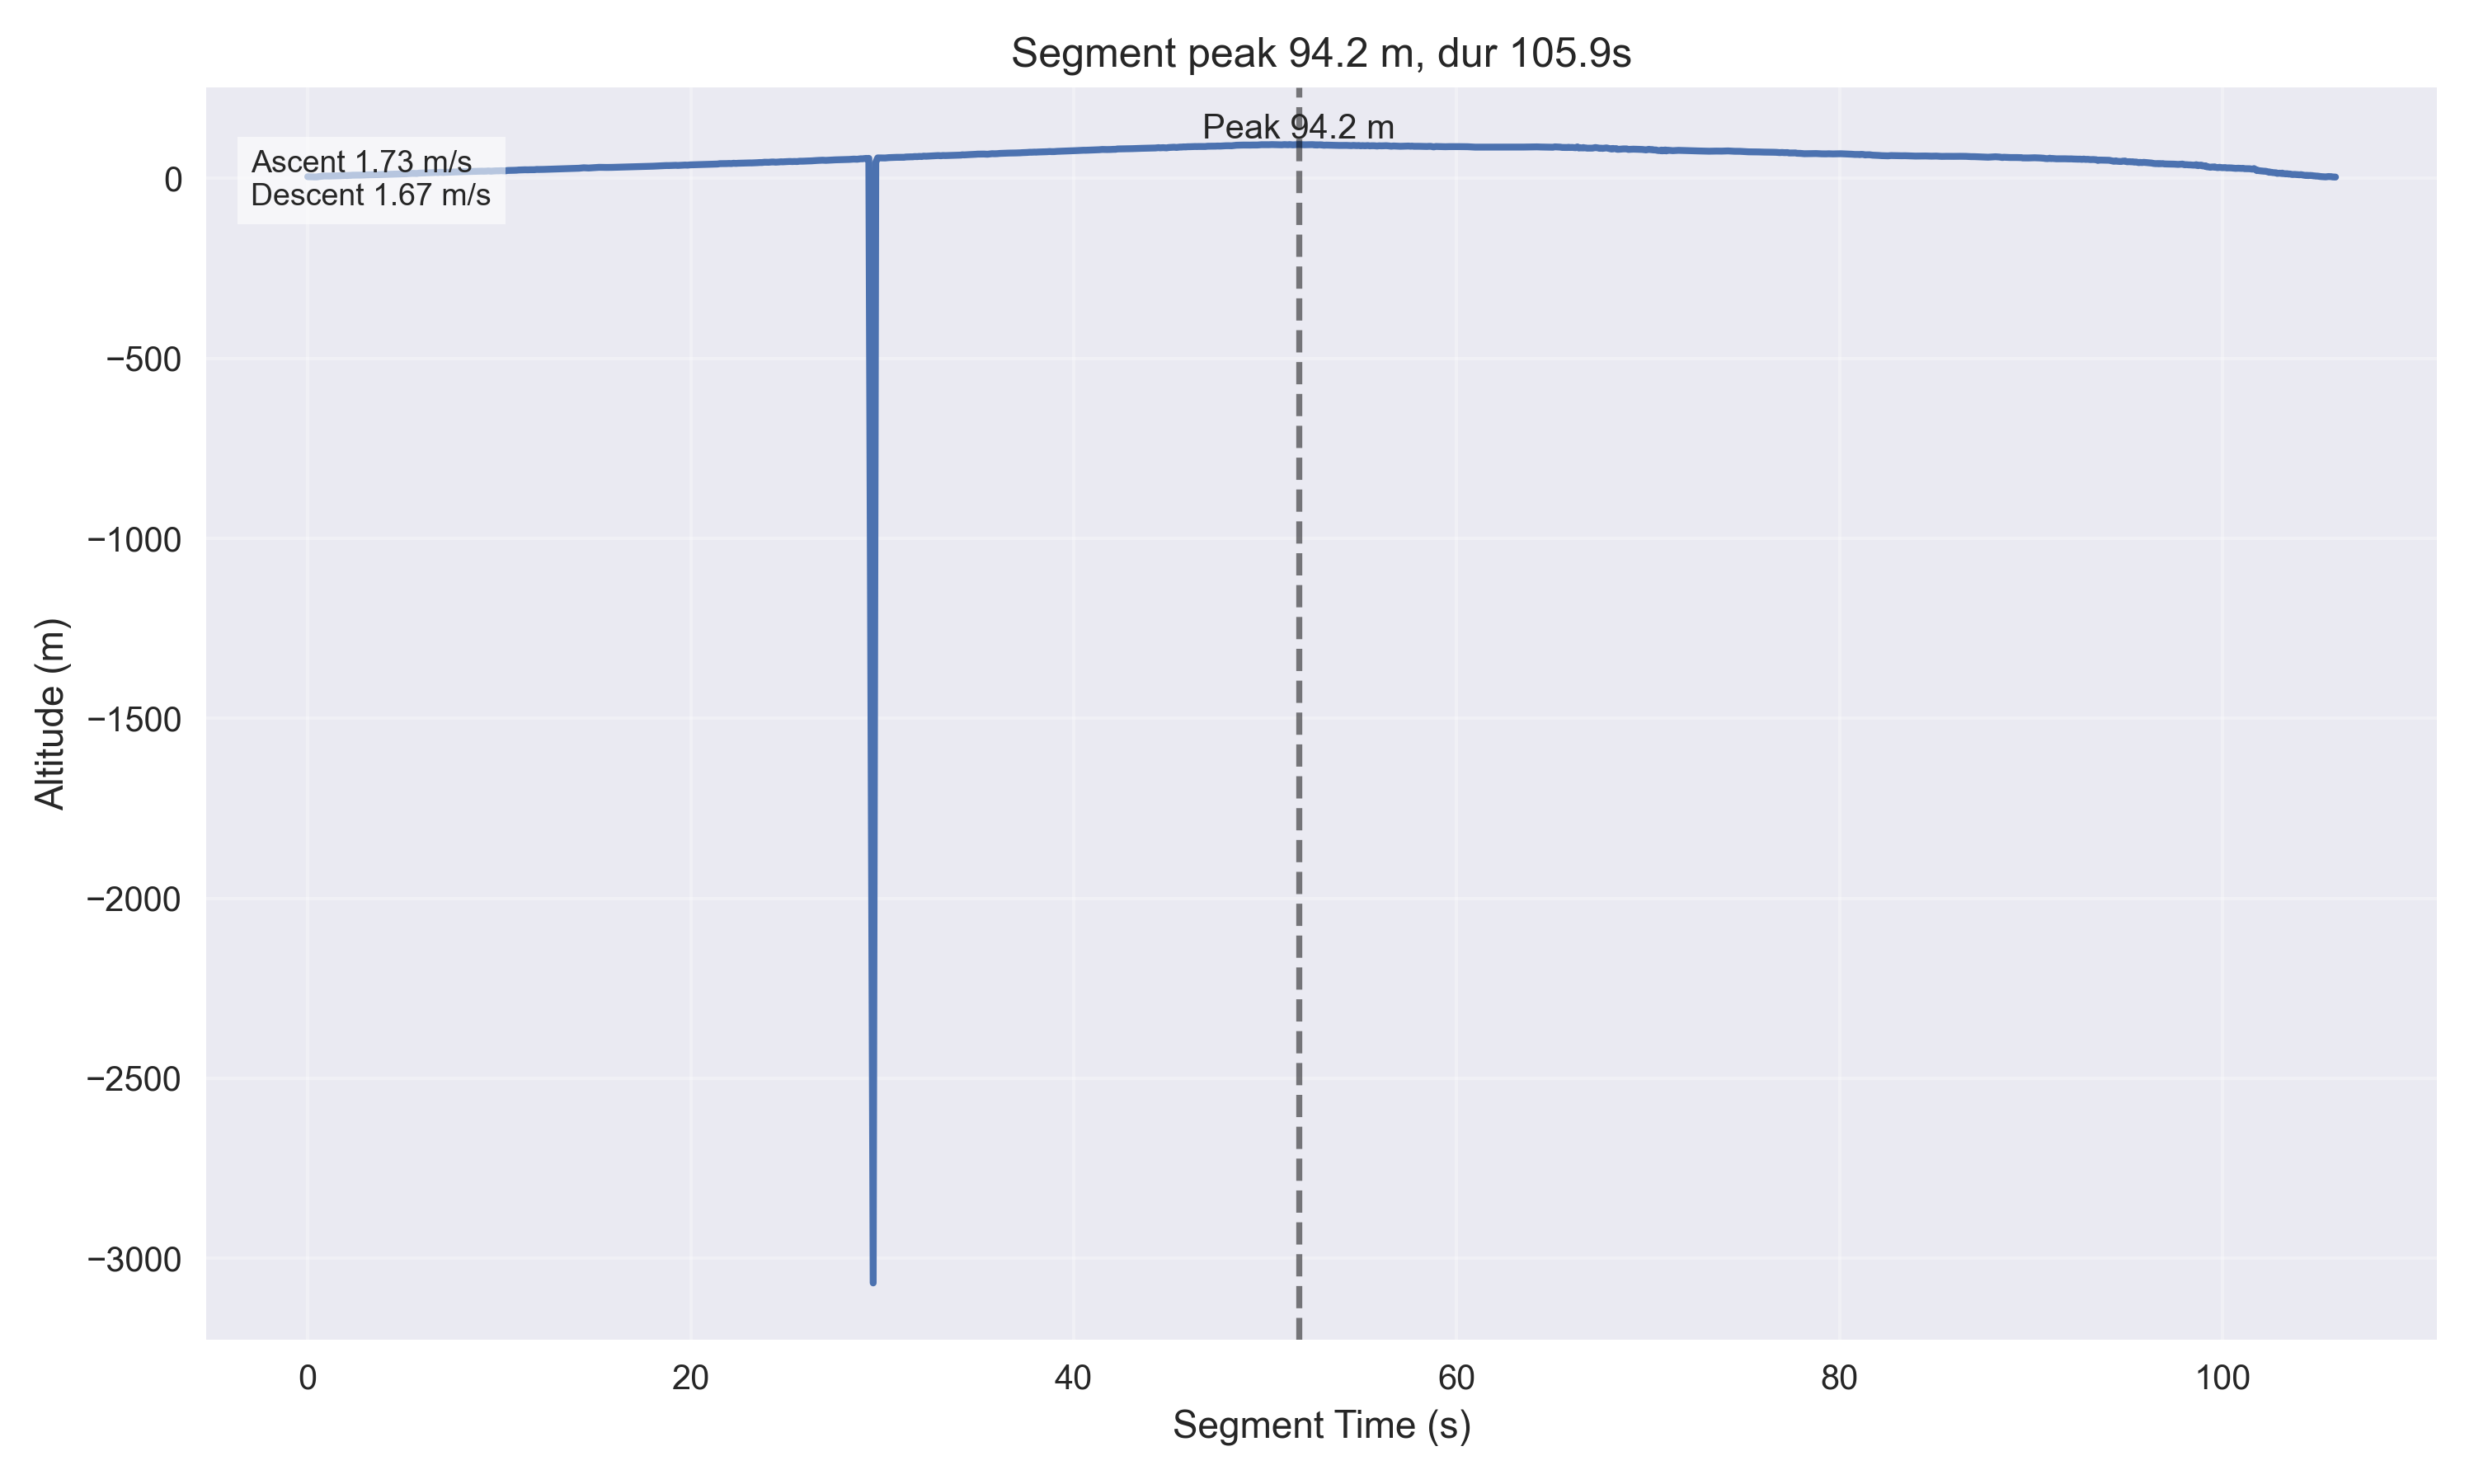

The file beside this chart, header and first rows:
timestamp, iso_timestamp, record_number, operation_mode, state, ax, ay, az, pitch, roll, gx, gy, gz, latitude, longitude, gps_altitude, gps_time, pressure, temperature, agl_altitude, velocity, pyro1_state, pyro2_state, battery_voltage
2025-08-07 15:48:37.050833, 2025-08-07T15:48:37.050833, 1658, 0, 0, -0.06, -0.05, 0.92, 36.37, 14.9, -15.46, -31.92, -2.2, -1.106, 36.98, 1547, 12483600, 845.1, 28.98, 4.85, 0, 0, 0, 0
2025-08-07 15:48:37.410442, 2025-08-07T15:48:37.410442, 1662, 0, 0, 0.0, -0.19, 0.85, 27.52, -9.59, -32.77, 58.99, 20.09, -1.106, 36.98, 1547, 12483600, 845.2, 28.99, 4.1, 0, 0, 0, 0
2025-08-07 15:48:37.552755, 2025-08-07T15:48:37.552755, 1667, 0, 0, -0.78, 0.09, 0.92, 15.24, 1.07, -14.6, -3.23, 28.38, -1.106, 36.98, 1547, 12483600, 845.2, 29.0, 4.21, 0, 0, 0, 0
2025-08-07 15:48:37.617519, 2025-08-07T15:48:37.617519, 1680, 0, 0, -0.31, -0.23, 1.11, -32.5, -10.97, -25.46, -78.75, 10.06, -1.106, 36.98, 1547, 12483700, 845.1, 28.99, 5.08, 0, 0, 0, 0
2025-08-07 15:48:37.906352, 2025-08-07T15:48:37.906352, 1711, 0, 0, -0.97, -0.18, 0.92, 31.74, 5.34, 4.36, 21.65, 38.08, -1.106, 36.98, 1548, 12483700, 844.9, 28.98, 6.71, 0, 0, 0, 0
2025-08-07 15:48:38.199203, 2025-08-07T15:48:38.199203, 1719, 0, 0, -1.02, 0.14, 0.79, -15.12, -16.08, -15.49, -44.3, -48.75, -1.106, 36.98, 1548, 12483800, 844.9, 28.98, 6.56, 0, 0, 0, 0
2025-08-07 15:48:38.658226, 2025-08-07T15:48:38.658226, 1737, 0, 0, -0.53, -0.01, 0.83, 0.34, -10.87, -14.15, -12.84, -12.96, -1.106, 36.98, 1550, 12483800, 844.9, 28.98, 7.31, 0, 0, 0, 0
2025-08-07 15:48:38.745197, 2025-08-07T15:48:38.745197, 1742, 0, 0, -0.25, -0.02, 1.07, -3.89, 1.63, -20.34, -69.76, 2.04, -1.106, 36.98, 1550, 12483800, 844.9, 28.98, 7.54, 0, 0, 0, 0
2025-08-07 15:48:38.993023, 2025-08-07T15:48:38.993023, 1746, 0, 0, 0.07, 0.27, 0.85, 22.46, -6.19, -23.66, -23.26, -3.32, -1.106, 36.98, 1550, 12483800, 844.8, 28.97, 8.3, 0, 0, 0, 0
2025-08-07 15:48:39.114317, 2025-08-07T15:48:39.114317, 1750, 0, 0, 0.34, -0.02, 0.85, 6.85, 8.13, -3.51, 10.15, 21.16, -1.106, 36.98, 1550, 12483800, 844.8, 28.98, 7.92, 0, 0, 0, 0
2025-08-07 15:48:39.209734, 2025-08-07T15:48:39.209734, 1755, 0, 0, -0.41, 0.21, 0.74, -10.33, -5.07, -1.13, -30.88, -20.06, -1.106, 36.98, 1550, 12483900, 844.8, 28.96, 8.48, 0, 0, 0, 0
2025-08-07 15:48:39.297756, 2025-08-07T15:48:39.297756, 1760, 0, 0, 0.89, -0.08, 0.88, -17.95, -6.49, -4.33, 16.65, -39.88, -1.106, 36.98, 1551, 12483900, 844.8, 28.97, 8.45, 0, 0, 0, 0
2025-08-07 15:48:39.372181, 2025-08-07T15:48:39.372181, 1764, 0, 0, -0.4, 0.11, 0.96, 39.75, -4.04, -6.86, -100.7, 11.98, -1.106, 36.98, 1551, 12483900, 844.7, 28.97, 9.05, 0, 0, 0, 0
2025-08-07 15:48:39.721750, 2025-08-07T15:48:39.721750, 1777, 0, 0, 0.49, 0.11, 0.99, 42.57, -3.38, 4.3, -105.3, 1.89, -1.106, 36.98, 1551, 12483900, 844.7, 28.96, 9.28, 0, 0, 0, 0
2025-08-07 15:48:39.808858, 2025-08-07T15:48:39.808858, 1782, 0, 0, 1.21, -0.22, 1.14, 11.84, -8.91, 0.37, 22.53, -19.63, -1.106, 36.98, 1551, 12483900, 844.7, 28.97, 9.13, 0, 0, 0, 0
2025-08-07 15:48:40.195778, 2025-08-07T15:48:40.195778, 1795, 0, 0, -0.14, -0.07, 0.92, 20.74, 32.78, 2.23, 37.77, 36.95, -1.106, 36.98, 1551, 12484000, 844.6, 28.96, 10.07, 0, 0, 0, 0
2025-08-07 15:48:40.809586, 2025-08-07T15:48:40.809586, 1816, 0, 0, 1.11, -0.15, 1.12, 25.99, 16.15, -11.55, 17.84, -11.04, -1.106, 36.98, 1552, 12484000, 844.5, 28.94, 10.6, 0, 0, 0, 0
2025-08-07 15:48:41.808588, 2025-08-07T15:48:41.808588, 1847, 0, 1, -0.53, -0.19, 0.83, 19.04, -14.3, 1.77, 41.71, 46.98, -1.106, 36.98, 1554, 12484100, 844.4, 28.91, 12.1, 0, 0, 0, 0
2025-08-07 15:48:42.009454, 2025-08-07T15:48:42.009454, 1852, 0, 1, 1.08, -0.36, 1.03, -9.65, 30.43, -4.73, 65.0, 3.14, -1.106, 36.98, 1554, 12484100, 844.4, 28.9, 12.18, 0, 0, 0, 0
2025-08-07 15:48:42.117508, 2025-08-07T15:48:42.117508, 1857, 0, 1, 1.17, -0.17, 0.77, -32.0, -1.38, 7.9, 167.7, 38.78, -1.106, 36.98, 1554, 12484100, 844.4, 28.89, 12.44, 0, 0, 0, 0
2025-08-07 15:48:42.173552, 2025-08-07T15:48:42.173552, 1862, 0, 1, -0.09, -0.07, 1.12, -57.82, -11.55, 18.99, -52.41, 45.15, -1.106, 36.98, 1554, 12484100, 844.3, 28.89, 12.74, 0, 0, 0, 0
2025-08-07 15:48:42.230054, 2025-08-07T15:48:42.230054, 1867, 0, 1, -0.9, 0.21, 1.17, 25.24, -8.96, -6.31, -100.1, 28.38, -1.106, 36.98, 1554, 12484200, 844.3, 28.89, 12.93, 0, 0, 0, 0
2025-08-07 15:48:42.307444, 2025-08-07T15:48:42.307444, 1871, 0, 1, -0.58, 0.09, 0.93, -3.73, -14.51, -20.15, 5.67, 59.48, -1.106, 36.98, 1555, 12484200, 844.3, 28.88, 13.42, 0, 0, 0, 0
2025-08-07 15:48:42.501158, 2025-08-07T15:48:42.501158, 1880, 0, 1, -0.1, 0.21, 1.03, 5.97, 3.15, 20.49, -58.02, -19.91, -1.106, 36.98, 1555, 12484200, 844.2, 28.87, 14.1, 0, 0, 0, 0
2025-08-07 15:48:42.676537, 2025-08-07T15:48:42.676537, 1884, 0, 1, 0.29, -0.25, 0.8, -30.34, 12.82, 6.1, 102.4, 13.35, -1.106, 36.98, 1555, 12484200, 844.2, 28.87, 13.87, 0, 0, 0, 0
2025-08-07 15:48:42.733561, 2025-08-07T15:48:42.733561, 1888, 0, 1, -0.14, 0.01, 0.89, 39.64, -19.7, -3.23, 80.43, 34.97, -1.106, 36.98, 1555, 12484200, 844.2, 28.87, 13.49, 0, 0, 0, 0
2025-08-07 15:48:42.861095, 2025-08-07T15:48:42.861095, 1893, 0, 1, -0.06, -0.5, 1.07, -16.34, 3.8, -11.92, -60.61, 28.99, -1.106, 36.98, 1555, 12484200, 844.1, 28.84, 14.78, 0, 0, 0, 0
2025-08-07 15:48:42.992333, 2025-08-07T15:48:42.992333, 1898, 0, 1, 0.29, -0.29, 1.0, -21.82, 7.39, -9.24, -9.73, 50.88, -1.106, 36.98, 1555, 12484200, 844.1, 28.85, 14.97, 0, 0, 0, 0
2025-08-07 15:48:43.124695, 2025-08-07T15:48:43.124695, 1902, 0, 1, -0.74, 0.08, 0.86, 9.28, -14.1, -26.46, -12.35, 49.02, -1.106, 36.98, 1555, 12484300, 844.1, 28.84, 15.12, 0, 0, 0, 0
2025-08-07 15:48:43.264551, 2025-08-07T15:48:43.264551, 1907, 0, 1, -0.11, 0.03, 0.8, 22.94, 9.75, 0.55, 60.03, 17.16, -1.106, 36.98, 1557, 12484300, 844, 28.83, 15.68, 0, 0, 0, 0
2025-08-07 15:48:43.362750, 2025-08-07T15:48:43.362750, 1911, 0, 1, -1.06, -0.12, 1.26, 44.3, 2.23, -11.1, -65.49, 20.61, -1.106, 36.98, 1557, 12484300, 844, 28.83, 15.72, 0, 0, 0, 0
2025-08-07 15:48:43.470994, 2025-08-07T15:48:43.470994, 1915, 0, 1, -0.81, 0.12, 0.87, 69.03, -18.11, -27.8, -29.82, -1.95, -1.106, 36.98, 1557, 12484300, 844.0, 28.83, 15.99, 0, 0, 0, 0
2025-08-07 15:48:43.596260, 2025-08-07T15:48:43.596260, 1920, 0, 1, 0.81, -0.32, 1.01, 16.58, 15.52, -36.8, 70.52, -36.55, -1.106, 36.98, 1557, 12484300, 844, 28.83, 16.14, 0, 0, 0, 0
2025-08-07 15:48:43.746790, 2025-08-07T15:48:43.746790, 1924, 0, 1, -1.18, 0.0, 0.62, 0.08, -5.96, -23.17, -68.48, -21.65, -1.106, 36.98, 1557, 12484300, 843.9, 28.82, 16.82, 0, 0, 0, 0
2025-08-07 15:48:43.856335, 2025-08-07T15:48:43.856335, 1929, 0, 1, -1.12, -0.08, 0.81, -7.35, -3.79, -31.59, -35.7, -7.93, -1.106, 36.98, 1557, 12484300, 844, 28.83, 16.21, 0, 0, 0, 0
2025-08-07 15:48:43.956670, 2025-08-07T15:48:43.956670, 1933, 0, 1, -1.22, 0.0, 0.71, 37.63, -10.29, -23.84, 23.11, 76.4, -1.106, 36.98, 1557, 12484300, 843.9, 28.83, 17.16, 0, 0, 0, 0
2025-08-07 15:48:44.152513, 2025-08-07T15:48:44.152513, 1938, 0, 1, 1.06, 0.03, 0.79, -15.15, 25.22, -15.58, 114.9, 34.09, -1.106, 36.98, 1557, 12484400, 844, 28.84, 16.37, 0, 0, 0, 0
2025-08-07 15:48:44.206494, 2025-08-07T15:48:44.206494, 1942, 0, 1, -0.17, -0.03, 0.85, -19.82, 5.77, 24.05, -21.07, 52.84, -1.106, 36.98, 1558, 12484400, 843.9, 28.84, 16.86, 0, 0, 0, 0
2025-08-07 15:48:45.269115, 2025-08-07T15:48:45.269115, 1981, 0, 1, -1.51, 0.1, 0.92, -1.65, -13.32, -19.91, -69.02, 66.8, -1.106, 36.98, 1560, 12484500, 843.7, 28.81, 18.9, 0, 0, 0, 0
2025-08-07 15:48:45.987026, 2025-08-07T15:48:45.987026, 2009, 0, 1, -0.49, -0.06, 0.71, 18.84, 2.1, -15.21, 60.91, 79.24, -1.106, 36.98, 1560, 12484500, 843.6, 28.81, 20.0, 0, 0, 0, 0
2025-08-07 15:48:46.147227, 2025-08-07T15:48:46.147227, 2014, 0, 1, -1.92, 0.31, 0.58, 68.57, -15.67, -10.03, -28.93, 86.86, -1.106, 36.98, 1560, 12484600, 843.6, 28.81, 20.15, 0, 0, 0, 0
2025-08-07 15:48:46.244470, 2025-08-07T15:48:46.244470, 2018, 0, 1, 0.08, -0.32, 1.35, -6.9, 10.05, -1.59, -81.37, -29.12, -1.106, 36.98, 1562, 12484600, 843.6, 28.79, 19.96, 0, 0, 0, 0
2025-08-07 15:48:46.392370, 2025-08-07T15:48:46.392370, 2023, 0, 1, 0.13, -0.24, 0.67, 0.17, -3.47, -17.99, 97.71, 65.49, -1.106, 36.98, 1562, 12484600, 843.6, 28.8, 20.3, 0, 0, 0, 0
2025-08-07 15:48:46.486660, 2025-08-07T15:48:46.486660, 2027, 0, 1, 1.54, -0.15, 1.0, -28.95, 11.1, -45.88, 127.1, -83.41, -1.106, 36.98, 1562, 12484600, 843.5, 28.78, 20.83, 0, 0, 0, 0
2025-08-07 15:48:46.619986, 2025-08-07T15:48:46.619986, 2032, 0, 1, 1.29, 0.13, 1.09, 15.67, 19.82, -11.95, -19.79, -36.04, -1.106, 36.98, 1562, 12484600, 843.6, 28.8, 19.96, 0, 0, 0, 0
2025-08-07 15:48:46.858227, 2025-08-07T15:48:46.858227, 2040, 0, 1, -1.25, 0.36, 0.69, -6.34, -19.58, 1.25, -78.57, -15.55, -1.106, 36.98, 1562, 12484600, 843.5, 28.79, 21.02, 0, 0, 0, 0
2025-08-07 15:48:47.050703, 2025-08-07T15:48:47.050703, 2045, 0, 1, 1.06, -0.01, 1.13, -10.41, 13.47, -18.02, -22.84, -53.05, -1.106, 36.98, 1562, 12484600, 843.5, 28.78, 21.09, 0, 0, 0, 0
2025-08-07 15:48:47.141708, 2025-08-07T15:48:47.141708, 2049, 0, 1, 0.28, 0.3, 0.76, -40.59, 17.82, -3.6, -60.98, 11.59, -1.106, 36.98, 1562, 12484700, 843.4, 28.79, 21.59, 0, 0, 0, 0
2025-08-07 15:48:47.350682, 2025-08-07T15:48:47.350682, 2053, 0, 1, -0.18, -0.13, 0.85, 0.84, -10.22, -16.46, 30.64, 71.68, -1.106, 36.98, 1564, 12484700, 843.5, 28.8, 20.83, 0, 0, 0, 0
2025-08-07 15:48:47.496842, 2025-08-07T15:48:47.496842, 2063, 0, 1, 0.63, 0.09, 1.18, -0.17, -1.15, -0.3, -22.84, -61.86, -1.106, 36.98, 1564, 12484700, 843.4, 28.78, 22.15, 0, 0, 0, 0
2025-08-07 15:48:47.721333, 2025-08-07T15:48:47.721333, 2072, 0, 1, -1.36, 0.35, 0.66, 52.95, -6.64, -18.17, -102.5, -18.02, -1.106, 36.98, 1564, 12484700, 843.4, 28.79, 22.23, 0, 0, 0, 0
2025-08-07 15:48:47.829848, 2025-08-07T15:48:47.829848, 2076, 0, 1, 0.1, -0.16, 0.8, -26.96, 15.77, -27.2, 49.57, 58.17, -1.106, 36.98, 1564, 12484700, 843.4, 28.78, 22.53, 0, 0, 0, 0
2025-08-07 15:48:47.964180, 2025-08-07T15:48:47.964180, 2081, 0, 1, -0.21, -0.04, 0.76, 4.31, 11.49, -0.15, 30.27, 49.57, -1.106, 36.98, 1564, 12484700, 843.3, 28.78, 22.84, 0, 0, 0, 0
2025-08-07 15:48:48.069023, 2025-08-07T15:48:48.069023, 2085, 0, 1, -0.46, 0.31, 0.97, -5.02, 12.52, -14.63, -71.04, 0.3, -1.106, 36.98, 1564, 12484800, 843.3, 28.78, 23.41, 0, 0, 0, 0
2025-08-07 15:48:48.408418, 2025-08-07T15:48:48.408418, 2098, 0, 1, 0.72, 0.01, 0.96, -1.48, 3.42, -22.93, -8.96, 50.64, -1.106, 36.98, 1565, 12484800, 843.2, 28.78, 24.05, 0, 0, 0, 0
2025-08-07 15:48:48.540092, 2025-08-07T15:48:48.540092, 2103, 0, 1, 1.16, -0.09, 0.87, -47.36, 22.99, 1.04, 116.2, 10.79, -1.106, 36.98, 1565, 12484800, 843.2, 28.77, 23.86, 0, 0, 0, 0
2025-08-07 15:48:48.679540, 2025-08-07T15:48:48.679540, 2107, 0, 1, 0.07, 0.07, 1.0, -20.41, 1.66, -29.94, 93.66, 45.0, -1.106, 36.98, 1565, 12484800, 843.2, 28.77, 24.16, 0, 0, 0, 0
2025-08-07 15:48:48.889750, 2025-08-07T15:48:48.889750, 2116, 0, 1, 0.6, -0.1, 0.67, -29.85, 11.9, 0.58, 92.8, 4.21, -1.106, 36.98, 1565, 12484800, 843.2, 28.77, 24.2, 0, 0, 0, 0
2025-08-07 15:48:49.016013, 2025-08-07T15:48:49.016013, 2121, 0, 1, -1.22, 0.1, 1.07, 0.25, -1.22, 0.09, -68.54, 11.68, -1.106, 36.98, 1565, 12484800, 843.1, 28.76, 25.03, 0, 0, 0, 0
2025-08-07 15:48:49.114617, 2025-08-07T15:48:49.114617, 2126, 0, 1, 0.35, 0.24, 0.71, 13.56, -6.94, -17.71, 59.45, -35.21, -1.106, 36.98, 1565, 12484900, 843.1, 28.77, 24.73, 0, 0, 0, 0
... 623 more rows
